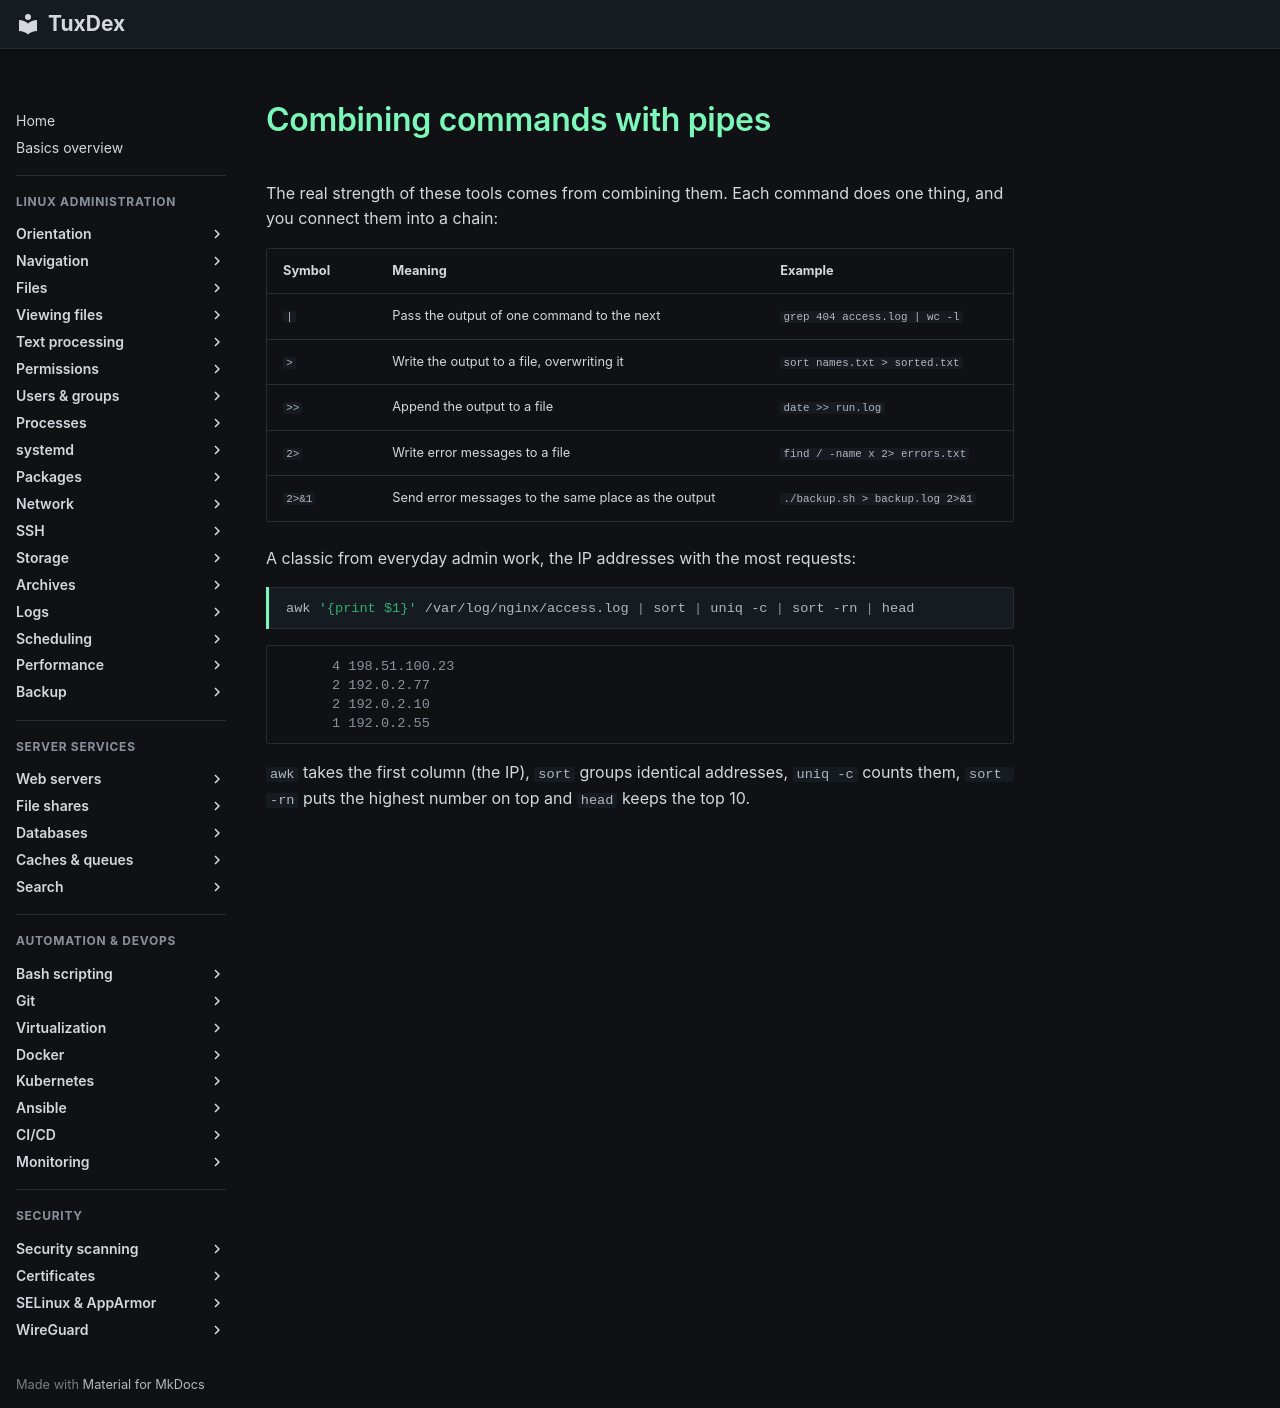

repository: Noxisan/tuxcodex · page: 05-text-processing/basics.en/index.html · generator: mkdocs

# Combining commands with pipes

The real strength of these tools comes from combining them. Each command does one thing,
and you connect them into a chain:

| Symbol | Meaning | Example |
|--------|---------|---------|
| `|` | Pass the output of one command to the next | `grep 404 access.log | wc -l` |
| `>` | Write the output to a file, overwriting it | `sort names.txt > sorted.txt` |
| `>>` | Append the output to a file | `date >> run.log` |
| `2>` | Write error messages to a file | `find / -name x 2> errors.txt` |
| `2>&1` | Send error messages to the same place as the output | `./backup.sh > backup.log 2>&1` |

A classic from everyday admin work, the IP addresses with the most requests:

```bash
awk '{print $1}' /var/log/nginx/access.log | sort | uniq -c | sort -rn | head
```

```text
      4 198.51.100.23
      2 192.0.2.77
      2 192.0.2.10
      1 192.0.2.55
```

`awk` takes the first column (the IP), `sort` groups identical addresses, `uniq -c`
counts them, `sort -rn` puts the highest number on top and `head` keeps the top 10.
